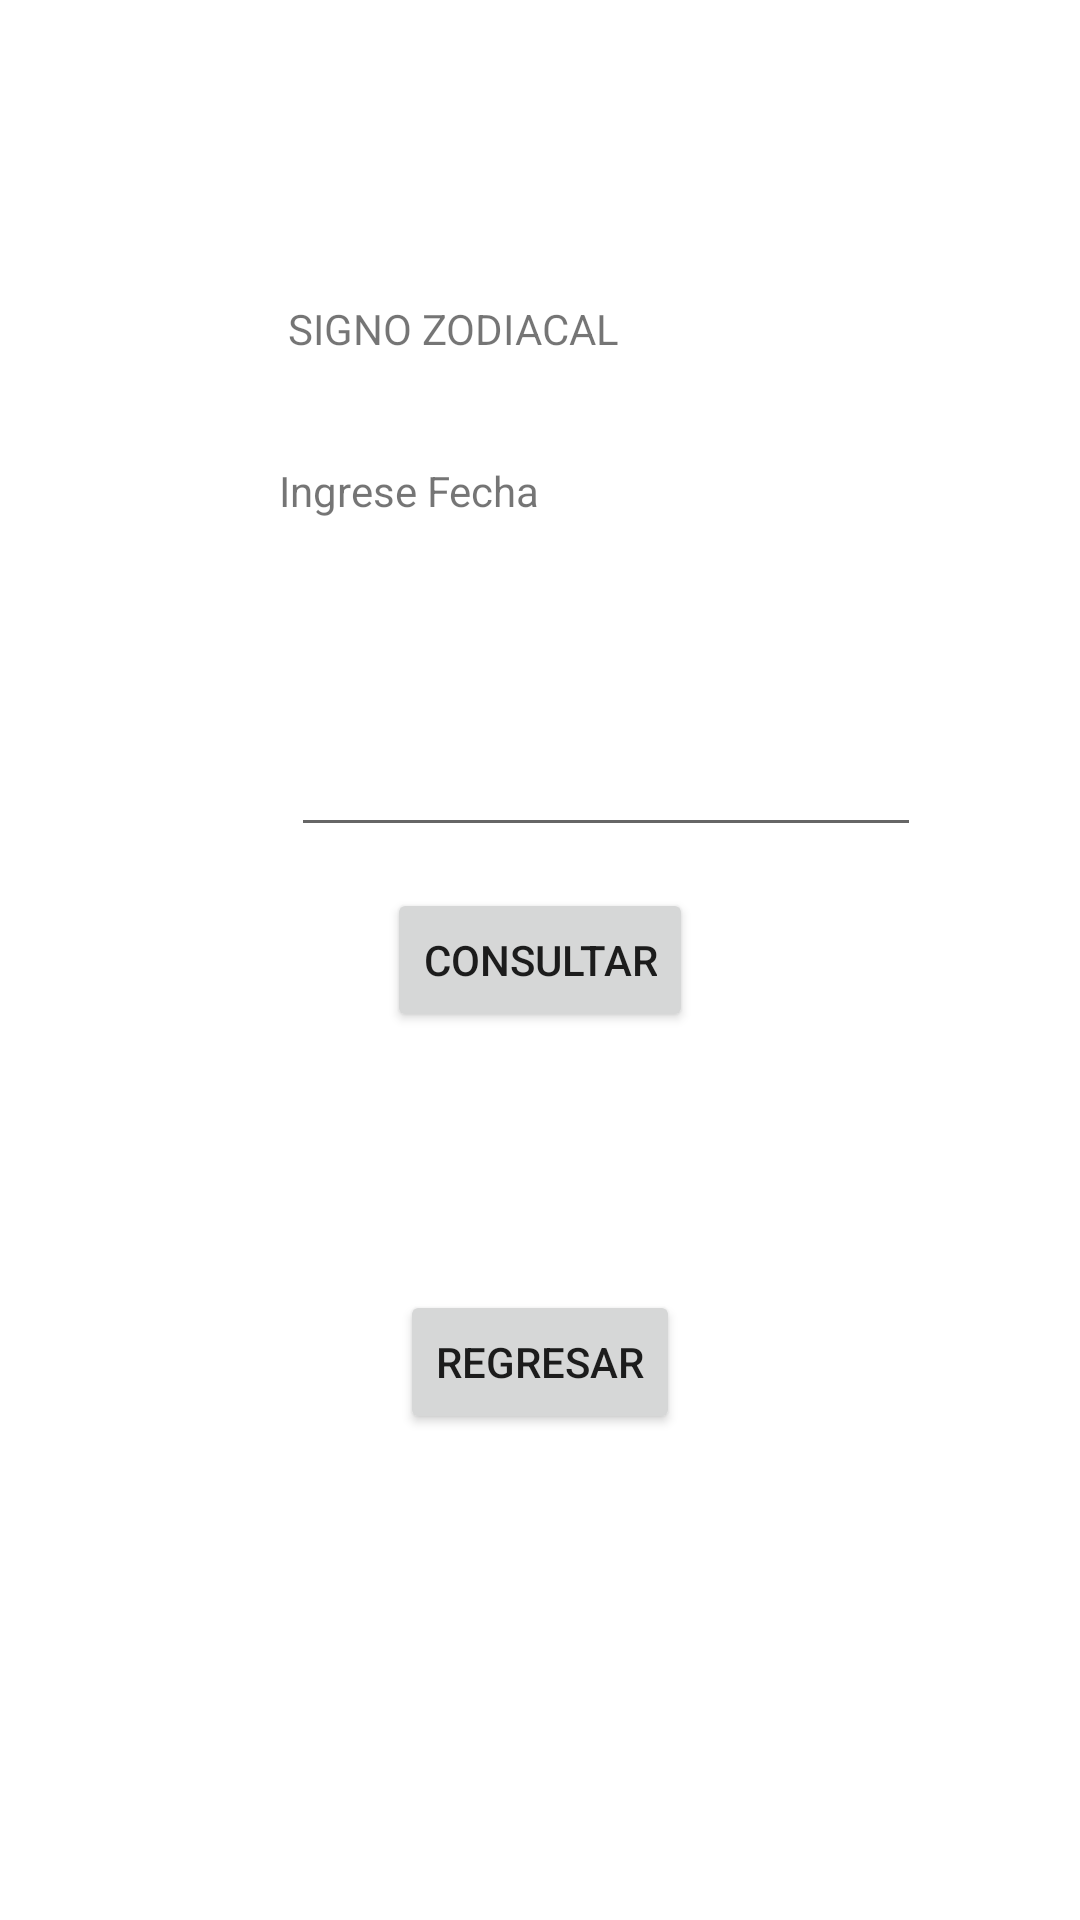

Reconstruct the res/layout file that produces this screen, plus the resources it refers to.
<!-- AndroidManifest.xml: application theme Theme.Parcial_18100889_Martel -->
<!-- res/layout/activity_signo.xml -->
<?xml version="1.0" encoding="utf-8"?>
<androidx.constraintlayout.widget.ConstraintLayout xmlns:android="http://schemas.android.com/apk/res/android"
    xmlns:app="http://schemas.android.com/apk/res-auto"
    xmlns:tools="http://schemas.android.com/tools"
    android:layout_width="match_parent"
    android:layout_height="match_parent"
    tools:context=".Signo">

    <TextView
        android:id="@+id/textView3"
        android:layout_width="wrap_content"
        android:layout_height="wrap_content"
        android:layout_marginStart="3dp"
        android:layout_marginBottom="35dp"
        android:text="@string/zo"
        app:layout_constraintBottom_toTopOf="@+id/textView5"
        app:layout_constraintStart_toStartOf="@+id/textView5" />

    <Button
        android:id="@+id/btnConsultar"
        android:layout_width="wrap_content"
        android:layout_height="wrap_content"
        android:text="@string/btnZO"
        app:layout_constraintBottom_toBottomOf="parent"
        app:layout_constraintEnd_toEndOf="parent"
        app:layout_constraintStart_toStartOf="parent"
        app:layout_constraintTop_toTopOf="parent" />

    <Button
        android:id="@+id/btnBack4"
        android:layout_width="wrap_content"
        android:layout_height="wrap_content"
        android:layout_marginBottom="162dp"
        android:text="@string/btnRegr"
        app:layout_constraintBottom_toBottomOf="parent"
        app:layout_constraintEnd_toEndOf="parent"
        app:layout_constraintStart_toStartOf="parent" />

    <EditText
        android:id="@+id/fecha"
        android:layout_width="wrap_content"
        android:layout_height="wrap_content"
        android:layout_marginStart="4dp"
        android:layout_marginTop="68dp"
        android:ems="10"
        android:inputType="date"
        app:layout_constraintStart_toStartOf="@+id/textView5"
        app:layout_constraintTop_toBottomOf="@+id/textView5" />

    <TextView
        android:id="@+id/textView5"
        android:layout_width="wrap_content"
        android:layout_height="wrap_content"
        android:layout_marginStart="93dp"
        android:layout_marginTop="154dp"
        android:text="@string/fecha"
        app:layout_constraintStart_toStartOf="parent"
        app:layout_constraintTop_toTopOf="parent" />

</androidx.constraintlayout.widget.ConstraintLayout>
<!-- resources referenced by this layout -->
<resources>
  <string name="btnRegr">REGRESAR</string>
  <string name="btnZO">CONSULTAR</string>
  <string name="fecha">Ingrese Fecha</string>
  <string name="zo">SIGNO ZODIACAL</string>
  <style name="Theme.Parcial_18100889_Martel" parent="Theme.MaterialComponents.DayNight.DarkActionBar">
          
          <item name="colorPrimary">@color/purple_500</item>
          <item name="colorPrimaryVariant">@color/purple_700</item>
          <item name="colorOnPrimary">@color/white</item>
          
          <item name="colorSecondary">@color/teal_200</item>
          <item name="colorSecondaryVariant">@color/teal_700</item>
          <item name="colorOnSecondary">@color/black</item>
          
          <item name="android:statusBarColor">?attr/colorPrimaryVariant</item>
          
      </style>
  <!-- not gathered from this repository: default colours our renderer supplied (Android Studio template values) -->
  <color name="purple_500">#FF6200EE</color>
  <color name="purple_700">#FF3700B3</color>
  <color name="teal_200">#FF03DAC5</color>
  <color name="teal_700">#FF018786</color>
  <color name="black">#FF000000</color>
  <color name="white">#FFFFFFFF</color>
</resources>
